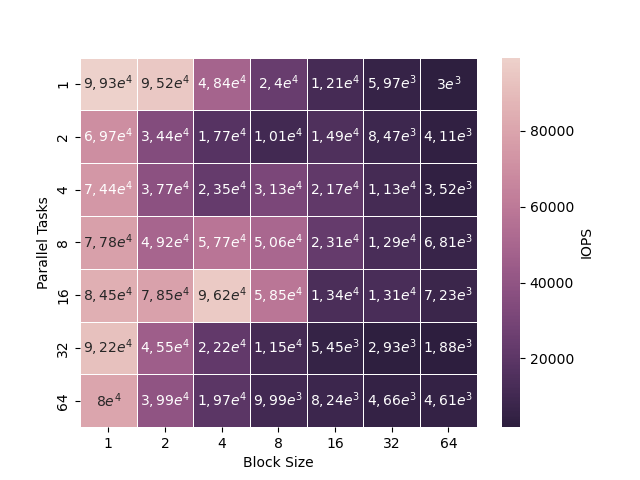

Values plotted in this chart, from the file beside it:
	1	2	4	8	16	32	64
1	99279	95238	48439	23960	12098	5974	3002
2	69696	34367	17669	10136	14897	8470	4112
4	74358	37714	23490	31313	21735	11292	3520
8	77811	49182	57738	50553	23093	12941	6815
16	84502	78486	96228	58536	13446	13073	7229
32	92209	45513	22195	11513	5452	2931	1883
64	80035	39864	19744	9993	8237	4658	4613
